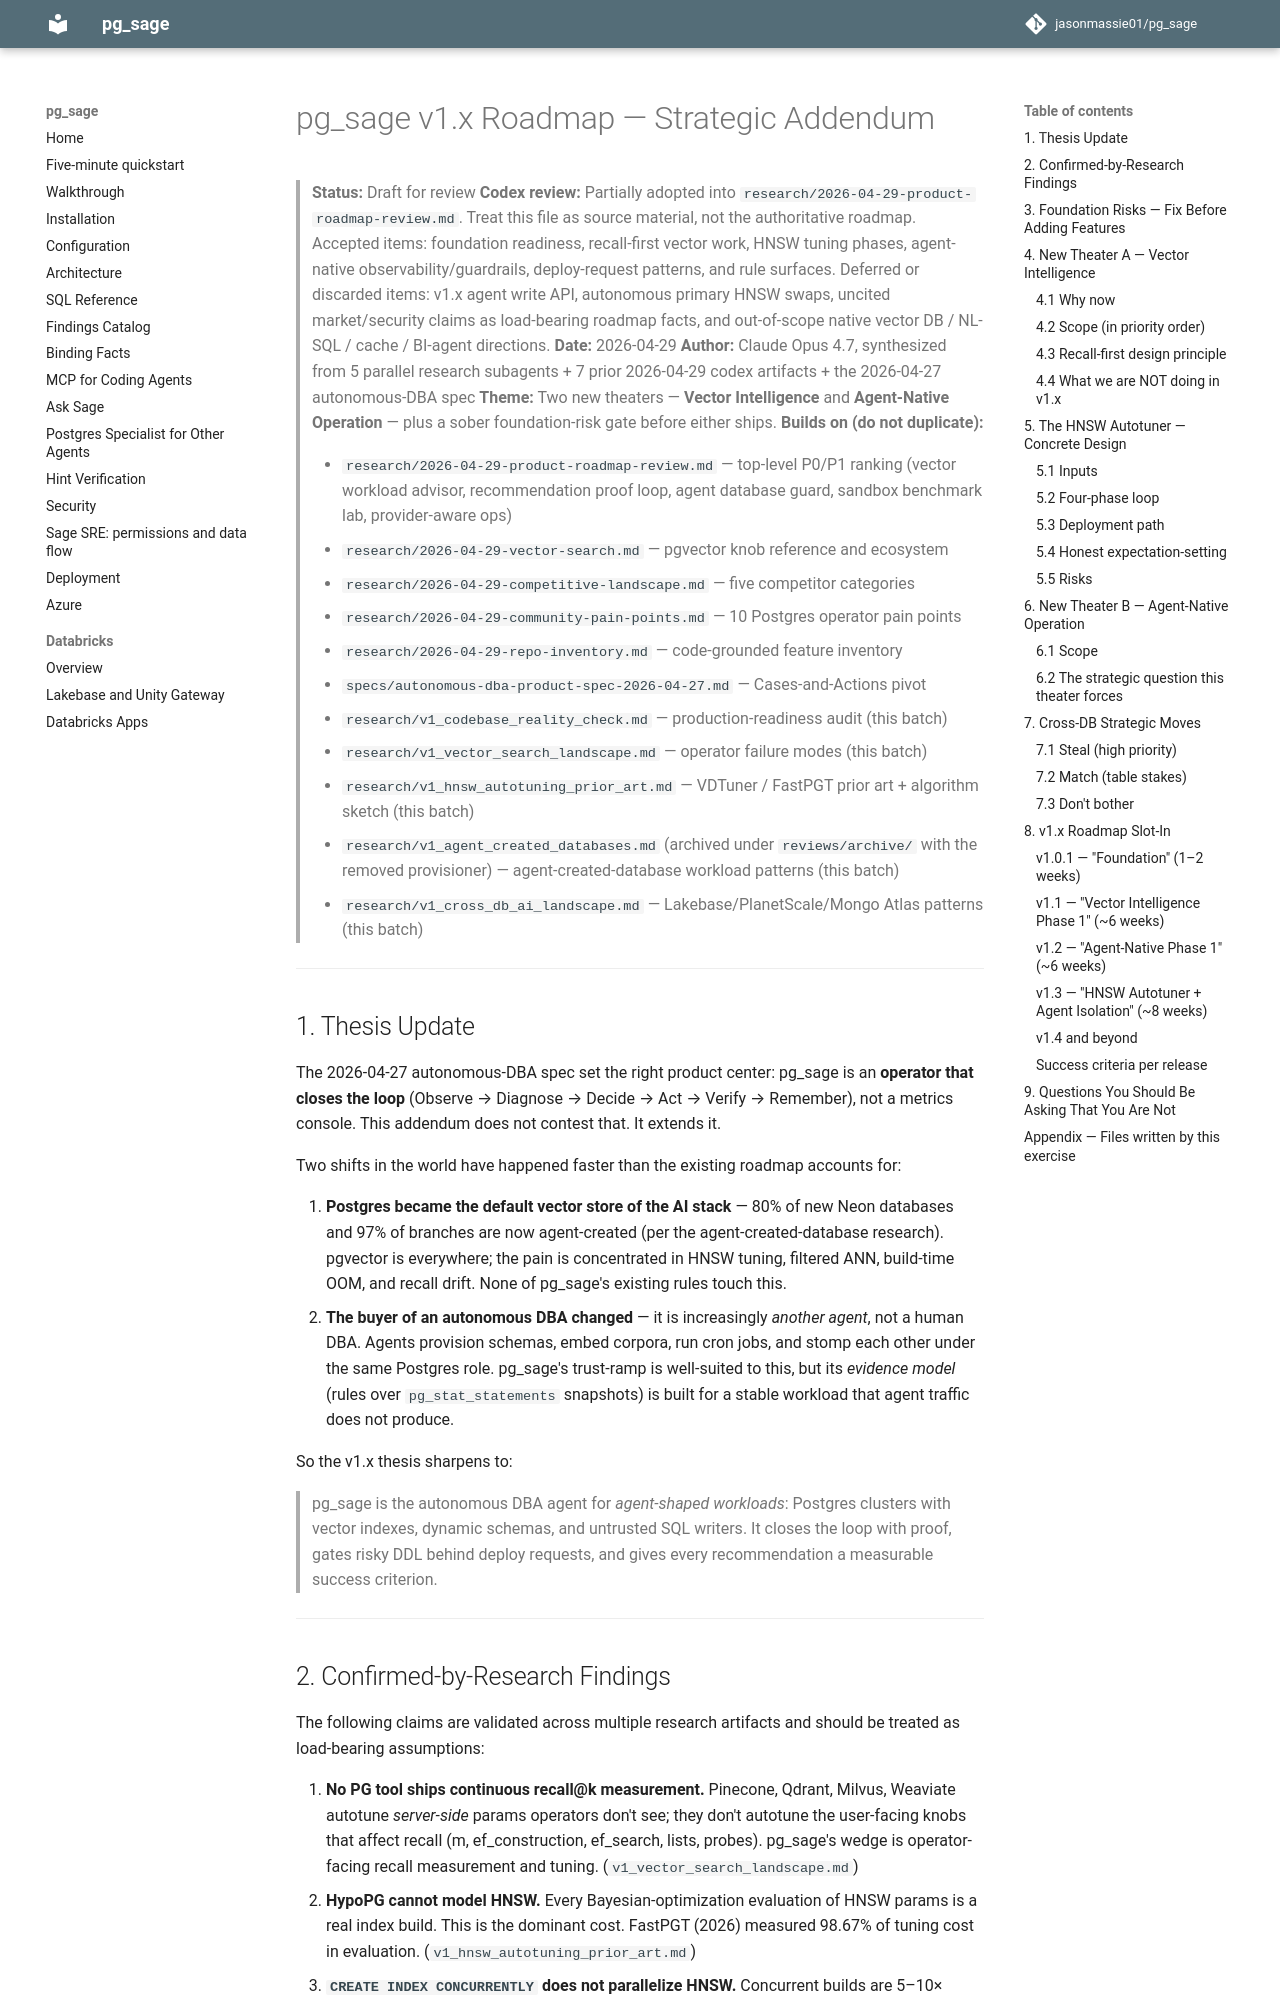

repository: jasonmassie01/pg_sage · page: ROADMAP_v1.x_addendum/index.html · generator: mkdocs

# pg_sage v1.x Roadmap — Strategic Addendum

> **Status:** Draft for review
> **Codex review:** Partially adopted into `research/2026-04-29-product-roadmap-review.md`.
> Treat this file as source material, not the authoritative roadmap. Accepted items:
> foundation readiness, recall-first vector work, HNSW tuning phases,
> agent-native observability/guardrails, deploy-request patterns, and rule surfaces.
> Deferred or discarded items: v1.x agent write API, autonomous primary HNSW swaps,
> uncited market/security claims as load-bearing roadmap facts, and out-of-scope
> native vector DB / NL-SQL / cache / BI-agent directions.
> **Date:** 2026-04-29
> **Author:** Claude Opus 4.7, synthesized from 5 parallel research subagents + 7 prior 2026-04-29 codex artifacts + the 2026-04-27 autonomous-DBA spec
> **Theme:** Two new theaters — **Vector Intelligence** and **Agent-Native Operation** — plus a sober foundation-risk gate before either ships.
> **Builds on (do not duplicate):**
>
> - `research/2026-04-29-product-roadmap-review.md` — top-level P0/P1 ranking (vector workload advisor, recommendation proof loop, agent database guard, sandbox benchmark lab, provider-aware ops)
> - `research/2026-04-29-vector-search.md` — pgvector knob reference and ecosystem
> - `research/2026-04-29-competitive-landscape.md` — five competitor categories
> - `research/2026-04-29-community-pain-points.md` — 10 Postgres operator pain points
> - `research/2026-04-29-repo-inventory.md` — code-grounded feature inventory
> - `specs/autonomous-dba-product-spec-2026-04-27.md` — Cases-and-Actions pivot
> - `research/v1_codebase_reality_check.md` — production-readiness audit (this batch)
> - `research/v1_vector_search_landscape.md` — operator failure modes (this batch)
> - `research/v1_hnsw_autotuning_prior_art.md` — VDTuner / FastPGT prior art + algorithm sketch (this batch)
> - `research/v1_agent_created_databases.md` (archived under `reviews/archive/` with the removed provisioner) — agent-created-database workload patterns (this batch)
> - `research/v1_cross_db_ai_landscape.md` — Lakebase/PlanetScale/Mongo Atlas patterns (this batch)

---

## 1. Thesis Update

The 2026-04-27 autonomous-DBA spec set the right product center: pg_sage is an **operator that closes the loop** (Observe → Diagnose → Decide → Act → Verify → Remember), not a metrics console. This addendum does not contest that. It extends it.

Two shifts in the world have happened faster than the existing roadmap accounts for:

1. **Postgres became the default vector store of the AI stack** — 80% of new Neon databases and 97% of branches are now agent-created (per the agent-created-database research). pgvector is everywhere; the pain is concentrated in HNSW tuning, filtered ANN, build-time OOM, and recall drift. None of pg_sage's existing rules touch this.
2. **The buyer of an autonomous DBA changed** — it is increasingly *another agent*, not a human DBA. Agents provision schemas, embed corpora, run cron jobs, and stomp each other under the same Postgres role. pg_sage's trust-ramp is well-suited to this, but its *evidence model* (rules over `pg_stat_statements` snapshots) is built for a stable workload that agent traffic does not produce.

So the v1.x thesis sharpens to:

> pg_sage is the autonomous DBA agent for *agent-shaped workloads*: Postgres clusters with vector indexes, dynamic schemas, and untrusted SQL writers. It closes the loop with proof, gates risky DDL behind deploy requests, and gives every recommendation a measurable success criterion.

---
